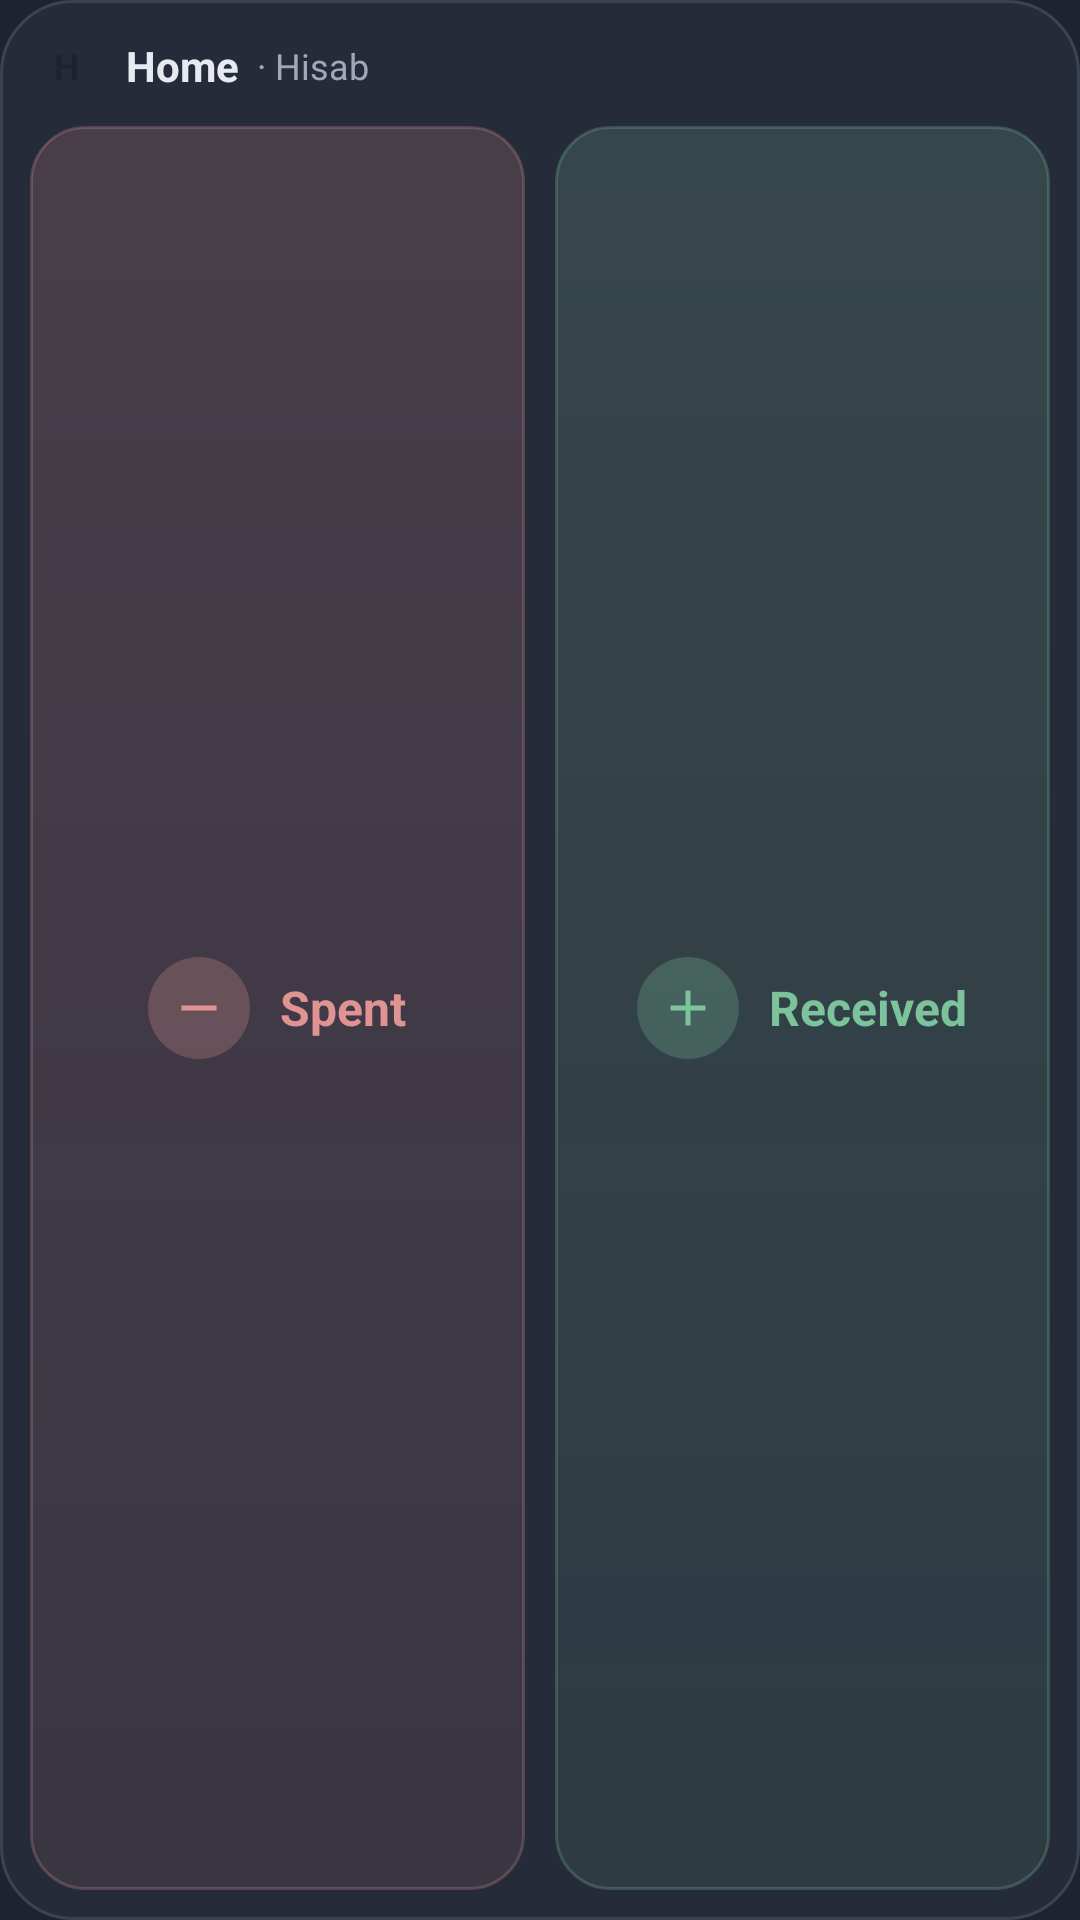

Produce the Android XML layout that renders to this screen, including the resource entries it uses.
<!-- AndroidManifest.xml: application theme Theme.EChopdo -->
<!-- res/layout/widget_quick.xml -->
<?xml version="1.0" encoding="utf-8"?>
<LinearLayout xmlns:android="http://schemas.android.com/apk/res/android"
    android:id="@+id/wRoot"
    android:layout_width="match_parent"
    android:layout_height="match_parent"
    android:background="@drawable/widget_bg"
    android:orientation="vertical"
    android:padding="10dp">

    <LinearLayout
        android:id="@+id/wHeader"
        android:layout_width="match_parent"
        android:layout_height="wrap_content"
        android:gravity="center_vertical"
        android:orientation="horizontal">
        <FrameLayout
            android:layout_width="24dp"
            android:layout_height="24dp">
            <ImageView
                android:id="@+id/wAvatarBg"
                android:layout_width="match_parent"
                android:layout_height="match_parent"
                android:alpha="0.9"
                android:src="@drawable/widget_avatar" />
            <TextView
                android:id="@+id/wAvatar"
                android:layout_width="match_parent"
                android:layout_height="match_parent"
                android:gravity="center"
                android:text="H"
                android:textColor="@color/bg"
                android:textSize="12sp"
                android:textStyle="bold" />
        </FrameLayout>
        <TextView
            android:id="@+id/wTitle"
            android:layout_width="wrap_content"
            android:layout_height="wrap_content"
            android:layout_marginStart="8dp"
            android:maxLines="1"
            android:text="Home"
            android:textColor="@color/text"
            android:textSize="14sp"
            android:textStyle="bold" />
        <TextView
            android:id="@+id/wSub"
            android:layout_width="0dp"
            android:layout_height="wrap_content"
            android:layout_weight="1"
            android:layout_marginStart="6dp"
            android:ellipsize="end"
            android:maxLines="1"
            android:text="· Hisab"
            android:textColor="@color/muted"
            android:textSize="12sp" />
        <TextView
            android:id="@+id/wBadge"
            android:layout_width="wrap_content"
            android:layout_height="20dp"
            android:background="@drawable/widget_badge"
            android:gravity="center"
            android:paddingStart="8dp"
            android:paddingEnd="8dp"
            android:text="3 to add"
            android:textColor="@color/bg"
            android:textSize="11sp"
            android:textStyle="bold"
            android:visibility="gone" />
    </LinearLayout>

    <LinearLayout
        android:id="@+id/wButtons"
        android:layout_width="match_parent"
        android:layout_height="0dp"
        android:layout_weight="1"
        android:layout_marginTop="8dp"
        android:minHeight="52dp"
        android:orientation="horizontal">
        <LinearLayout
            android:id="@+id/wOut"
            android:layout_width="0dp"
            android:layout_height="match_parent"
            android:layout_weight="1"
            android:layout_marginEnd="5dp"
            android:background="@drawable/widget_btn_out"
            android:gravity="center"
            android:orientation="horizontal"
            android:paddingStart="10dp"
            android:paddingEnd="10dp">
            <ImageView
                android:layout_width="34dp"
                android:layout_height="34dp"
                android:background="@drawable/widget_icon_out"
                android:contentDescription="Spent"
                android:padding="7dp"
                android:scaleType="fitCenter"
                android:src="@drawable/ic_w_out" />
            <TextView
                android:id="@+id/wOutLabel"
                android:layout_width="wrap_content"
                android:layout_height="wrap_content"
                android:layout_marginStart="10dp"
                android:maxLines="1"
                android:text="Spent"
                android:textColor="@color/neg"
                android:textSize="16sp"
                android:textStyle="bold" />
        </LinearLayout>
        <LinearLayout
            android:id="@+id/wIn"
            android:layout_width="0dp"
            android:layout_height="match_parent"
            android:layout_weight="1"
            android:layout_marginStart="5dp"
            android:background="@drawable/widget_btn_in"
            android:gravity="center"
            android:orientation="horizontal"
            android:paddingStart="10dp"
            android:paddingEnd="10dp">
            <ImageView
                android:layout_width="34dp"
                android:layout_height="34dp"
                android:background="@drawable/widget_icon_in"
                android:contentDescription="Received"
                android:padding="7dp"
                android:scaleType="fitCenter"
                android:src="@drawable/ic_w_in" />
            <TextView
                android:id="@+id/wInLabel"
                android:layout_width="wrap_content"
                android:layout_height="wrap_content"
                android:layout_marginStart="10dp"
                android:maxLines="1"
                android:text="Received"
                android:textColor="@color/pos"
                android:textSize="16sp"
                android:textStyle="bold" />
        </LinearLayout>
    </LinearLayout>

    <LinearLayout
        android:id="@+id/wPresets"
        android:layout_width="match_parent"
        android:layout_height="40dp"
        android:layout_marginTop="8dp"
        android:orientation="horizontal"
        android:visibility="gone">
        <TextView android:id="@+id/p0" style="@style/WidgetChip" />
        <TextView android:id="@+id/p1" style="@style/WidgetChip" />
        <TextView android:id="@+id/p2" style="@style/WidgetChip" />
    </LinearLayout>

    <LinearLayout
        android:id="@+id/wCaps"
        android:layout_width="match_parent"
        android:layout_height="wrap_content"
        android:orientation="vertical"
        android:visibility="gone">
        <LinearLayout android:id="@+id/c0" style="@style/WidgetCapRow">
            <TextView android:id="@+id/c0t" style="@style/WidgetCapText" />
            <TextView android:id="@+id/c0a" style="@style/WidgetCapAction" />
        </LinearLayout>
        <LinearLayout android:id="@+id/c1" style="@style/WidgetCapRow">
            <TextView android:id="@+id/c1t" style="@style/WidgetCapText" />
            <TextView android:id="@+id/c1a" style="@style/WidgetCapAction" />
        </LinearLayout>
    </LinearLayout>

    <TextView
        android:id="@+id/wPair"
        android:layout_width="match_parent"
        android:layout_height="0dp"
        android:layout_weight="1"
        android:background="@drawable/widget_chip"
        android:gravity="center"
        android:text="Tap to pair with eChopdo"
        android:textColor="@color/accent"
        android:textSize="14sp"
        android:visibility="gone" />
</LinearLayout>
<!-- resources referenced by this layout -->
<resources>
  <color name="accent">#9aa7e6</color>
  <color name="bg">#1e2330</color>
  <color name="muted">#a1a9b9</color>
  <color name="neg">#e09393</color>
  <color name="pos">#7cc29b</color>
  <color name="text">#e7eaf0</color>
  <!-- drawable ic_w_in (drawable) -->
  <?xml version="1.0" encoding="utf-8"?>
  <vector xmlns:android="http://schemas.android.com/apk/res/android" android:width="30dp" android:height="30dp" android:viewportWidth="24" android:viewportHeight="24">
      <path android:fillColor="#7cc29b" android:pathData="M11,5h2v6h6v2h-6v6h-2v-6H5v-2h6z" />
  </vector>
  <!-- drawable ic_w_out (drawable) -->
  <?xml version="1.0" encoding="utf-8"?>
  <vector xmlns:android="http://schemas.android.com/apk/res/android" android:width="30dp" android:height="30dp" android:viewportWidth="24" android:viewportHeight="24">
      <path android:fillColor="#e09393" android:pathData="M5,11h14v2H5z" />
  </vector>
  <!-- drawable widget_badge (drawable) -->
  <?xml version="1.0" encoding="utf-8"?>
  <shape xmlns:android="http://schemas.android.com/apk/res/android" android:shape="rectangle">
      <solid android:color="#9aa7e6" />
      <corners android:radius="10dp" />
  </shape>
  <!-- drawable widget_bg (drawable) -->
  <?xml version="1.0" encoding="utf-8"?>
  <shape xmlns:android="http://schemas.android.com/apk/res/android" android:shape="rectangle">
      <solid android:color="#F2262c3a" />
      <corners android:radius="24dp" />
      <stroke android:width="1dp" android:color="#3a4254" />
  </shape>
  <!-- drawable widget_btn_in (drawable) -->
  <?xml version="1.0" encoding="utf-8"?>
  <shape xmlns:android="http://schemas.android.com/apk/res/android" android:shape="rectangle">
      <gradient android:angle="270" android:startColor="#2E7cc29b" android:endColor="#1A7cc29b" />
      <stroke android:width="1dp" android:color="#407cc29b" />
      <corners android:radius="18dp" />
  </shape>
  <!-- drawable widget_btn_out (drawable) -->
  <?xml version="1.0" encoding="utf-8"?>
  <shape xmlns:android="http://schemas.android.com/apk/res/android" android:shape="rectangle">
      <gradient android:angle="270" android:startColor="#2Ee09393" android:endColor="#1Ae09393" />
      <stroke android:width="1dp" android:color="#40e09393" />
      <corners android:radius="18dp" />
  </shape>
  <!-- drawable widget_chip (drawable) -->
  <?xml version="1.0" encoding="utf-8"?>
  <shape xmlns:android="http://schemas.android.com/apk/res/android" android:shape="rectangle">
      <solid android:color="#2f3646" />
      <corners android:radius="14dp" />
      <stroke android:width="1dp" android:color="#3a4254" />
  </shape>
  <!-- drawable widget_icon_in (drawable) -->
  <?xml version="1.0" encoding="utf-8"?>
  <shape xmlns:android="http://schemas.android.com/apk/res/android" android:shape="oval">
      <solid android:color="#407cc29b" />
  </shape>
  <!-- drawable widget_icon_out (drawable) -->
  <?xml version="1.0" encoding="utf-8"?>
  <shape xmlns:android="http://schemas.android.com/apk/res/android" android:shape="oval">
      <solid android:color="#40e09393" />
  </shape>
  <style name="WidgetCapText">
          <item name="android:layout_width">0dp</item>
          <item name="android:layout_height">wrap_content</item>
          <item name="android:layout_weight">1</item>
          <item name="android:maxLines">1</item>
          <item name="android:ellipsize">end</item>
          <item name="android:textColor">@color/text</item>
          <item name="android:textSize">12sp</item>
      </style>
  <style name="Theme.EChopdo" parent="android:Theme.Material.NoActionBar">
          <item name="android:colorAccent">@color/accent</item>
          <item name="android:colorPrimary">@color/bg</item>
          <item name="android:windowBackground">@color/bg</item>
          <item name="android:statusBarColor">@color/bg</item>
          <item name="android:navigationBarColor">@color/bg</item>
      </style>
</resources>
